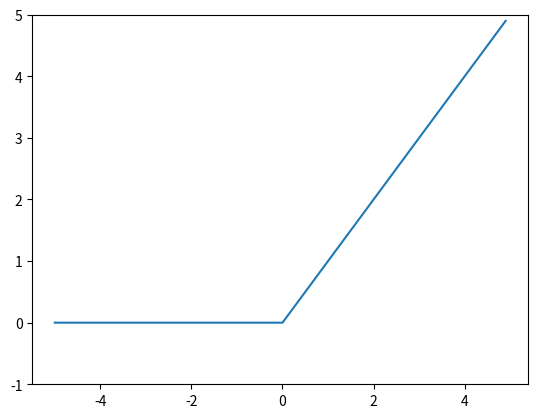

This chart was generated by the following Python code:
import numpy as np
import matplotlib.pylab as plt

def relu(x):
    return np.maximum(0, x)

x = np.arange(-5.0, 5.0 , 0.1)
y = relu(x)
plt.plot(x, y)
plt.ylim(-1, 5)
plt.show()
